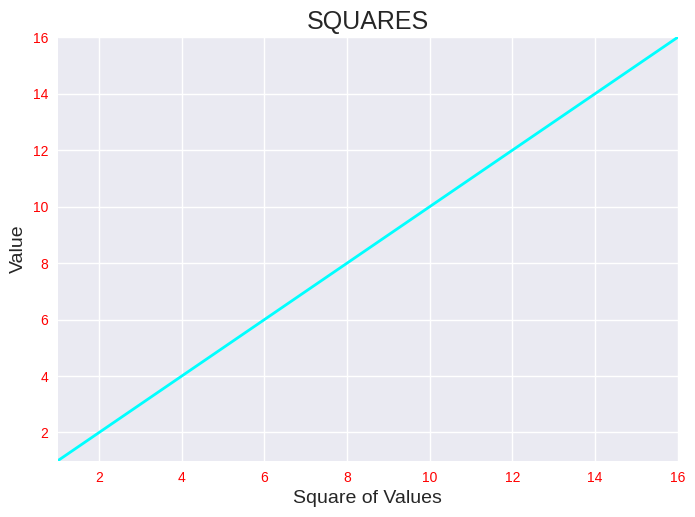

Write Python code to recreate this figure.
import matplotlib.pyplot as plt

# emty list to store data
x_y_val = []

# data to be used could be imported with the way we seperate and manage the data
# would be beneifical to set up classes specific in this way more than likely
# empty dict to store data
square_data = {}
# generate numerical data with for loop from 1:16 kep in mind these will be key:value pairs not set
# if you want a set that's where the enumerate comes into play.
for number in range(1,17):
    square_data[number] = number
print(f"square_data - {square_data}")

# nmaybe this would be useful for scatters?
# this enumerate creates the sets needed for something like making a scatter plot.
for index, (placeholder, value) in enumerate(square_data.items()):
    x_y_val.append((placeholder, value))
print(f"x_y_val - {x_y_val}")

# empty list to store data
x_value = []
y_value = []

# maybe this will be usful for plotting.
for key, value in square_data.items():
    x_value.append(key)
    y_value.append(value)
print(f"x_value - {x_value}\ny_value - {y_value}")
# use with one of the styles avaible through matplotlib. Must take place before fig
plt.style.use('seaborn-v0_8')
# creates 2 obj instances. fig is figure of the graph, ax is the axes or the area to be used
# a distinct note here is to say that the axis is the x or y in particualr with the ticks etc...
# overall this create the template for the graph itself...boiler plate not lebals
fig, ax = plt.subplots()

# this plots our data points
# the kwarg linewidth changes the width of our plot line.
# note: look at other keyword args to find unique changes tot make yuor plots and graphs cool
ax.plot(x_value, y_value, linewidth=2, color='cyan')

ax.set_title("Squares".upper(), fontsize=18)
ax.set_xlabel("Square of Values", fontsize=14)
ax.set_ylabel("Value", fontsize=14)

# sets the size and color of our ticks
ax.tick_params(labelsize=10, labelcolor='red')

# sets the range essentially of the x and y axis. we start at 1 and this makoes our graph more
# visually appealing in that regaurd.
ax.axis([1, 16, 1, 16])

# path = Path('where/to/save/output')
# could use save fig to save in the working dir or to the specified file output path
# the kwarg passed cleans up the whitespace aroung the figure
# if don't pass a particular 'path' to save, saves at working dir with the save spec name
# plt.savefig("Path", bbox_inches='tight')

# trims the viewer up.
# plt.tight_layout()

# opens the matplotlib viewer with the figure and it's configed axes.
plt.show()
